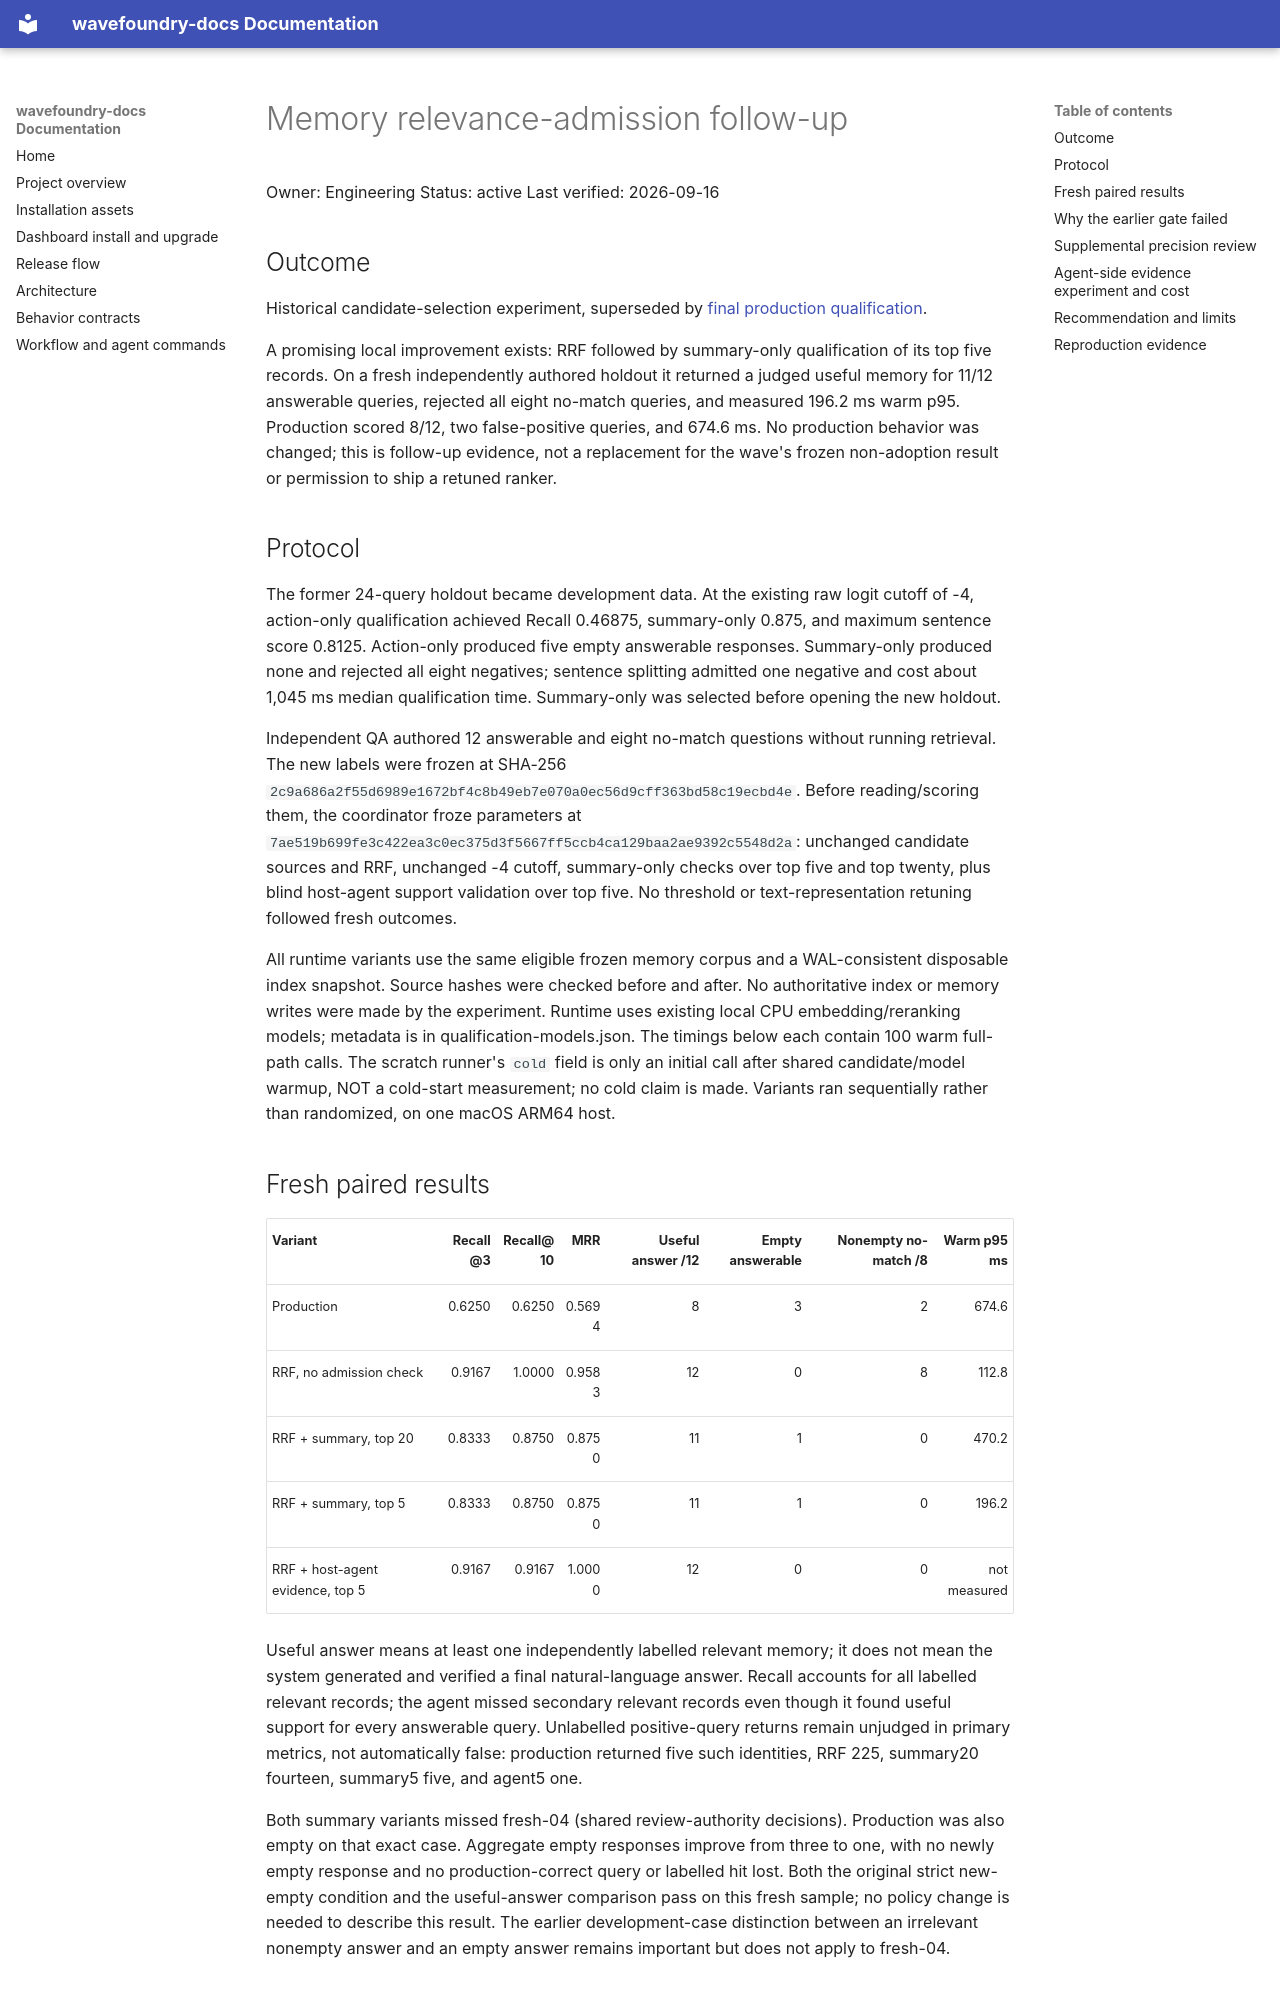

repository: coryhacking/wavefoundry · page: waves/1yad2 memory-retrieval-quality/evidence/relevance-followup/index.html · generator: mkdocs

# Memory relevance-admission follow-up

Owner: Engineering
Status: active
Last verified: 2026-09-16

## Outcome

Historical candidate-selection experiment, superseded by [final production qualification](summary5-production-qualification.md).

A promising local improvement exists: RRF followed by summary-only qualification of its top five records. On a fresh independently authored holdout it returned a judged useful memory for 11/12 answerable queries, rejected all eight no-match queries, and measured 196.2 ms warm p95. Production scored 8/12, two false-positive queries, and 674.6 ms. No production behavior was changed; this is follow-up evidence, not a replacement for the wave's frozen non-adoption result or permission to ship a retuned ranker.

## Protocol

The former 24-query holdout became development data. At the existing raw logit cutoff of -4, action-only qualification achieved Recall 0.46875, summary-only 0.875, and maximum sentence score 0.8125. Action-only produced five empty answerable responses. Summary-only produced none and rejected all eight negatives; sentence splitting admitted one negative and cost about 1,045 ms median qualification time. Summary-only was selected before opening the new holdout.

Independent QA authored 12 answerable and eight no-match questions without running retrieval. The new labels were frozen at SHA-256 `2c9a686a2f55d6989e1672bf4c8b49eb7e070a0ec56d9cff363bd58c19ecbd4e`. Before reading/scoring them, the coordinator froze parameters at `7ae519b699fe3c422ea3c0ec375d3f5667ff5ccb4ca129baa2ae9392c5548d2a`: unchanged candidate sources and RRF, unchanged -4 cutoff, summary-only checks over top five and top twenty, plus blind host-agent support validation over top five. No threshold or text-representation retuning followed fresh outcomes.

All runtime variants use the same eligible frozen memory corpus and a WAL-consistent disposable index snapshot. Source hashes were checked before and after. No authoritative index or memory writes were made by the experiment. Runtime uses existing local CPU embedding/reranking models; metadata is in qualification-models.json. The timings below each contain 100 warm full-path calls. The scratch runner's `cold` field is only an initial call after shared candidate/model warmup, NOT a cold-start measurement; no cold claim is made. Variants ran sequentially rather than randomized, on one macOS ARM64 host.

## Fresh paired results

| Variant | Recall@3 | Recall@10 | MRR | Useful answer /12 | Empty answerable | Nonempty no-match /8 | Warm p95 ms |
| --- | ---: | ---: | ---: | ---: | ---: | ---: | ---: |
| Production | 0.6250 | 0.6250 | 0.5694 | 8 | 3 | 2 | 674.6 |
| RRF, no admission check | 0.9167 | 1.0000 | 0.9583 | 12 | 0 | 8 | 112.8 |
| RRF + summary, top 20 | 0.8333 | 0.8750 | 0.8750 | 11 | 1 | 0 | 470.2 |
| RRF + summary, top 5 | 0.8333 | 0.8750 | 0.8750 | 11 | 1 | 0 | 196.2 |
| RRF + host-agent evidence, top 5 | 0.9167 | 0.9167 | 1.0000 | 12 | 0 | 0 | not measured |

Useful answer means at least one independently labelled relevant memory; it does not mean the system generated and verified a final natural-language answer. Recall accounts for all labelled relevant records; the agent missed secondary relevant records even though it found useful support for every answerable query. Unlabelled positive-query returns remain unjudged in primary metrics, not automatically false: production returned five such identities, RRF 225, summary20 fourteen, summary5 five, and agent5 one.

Both summary variants missed fresh-04 (shared review-authority decisions). Production was also empty on that exact case. Aggregate empty responses improve from three to one, with no newly empty response and no production-correct query or labelled hit lost. Both the original strict new-empty condition and the useful-answer comparison pass on this fresh sample; no policy change is needed to describe this result. The earlier development-case distinction between an irrelevant nonempty answer and an empty answer remains important but does not apply to fresh-04.
